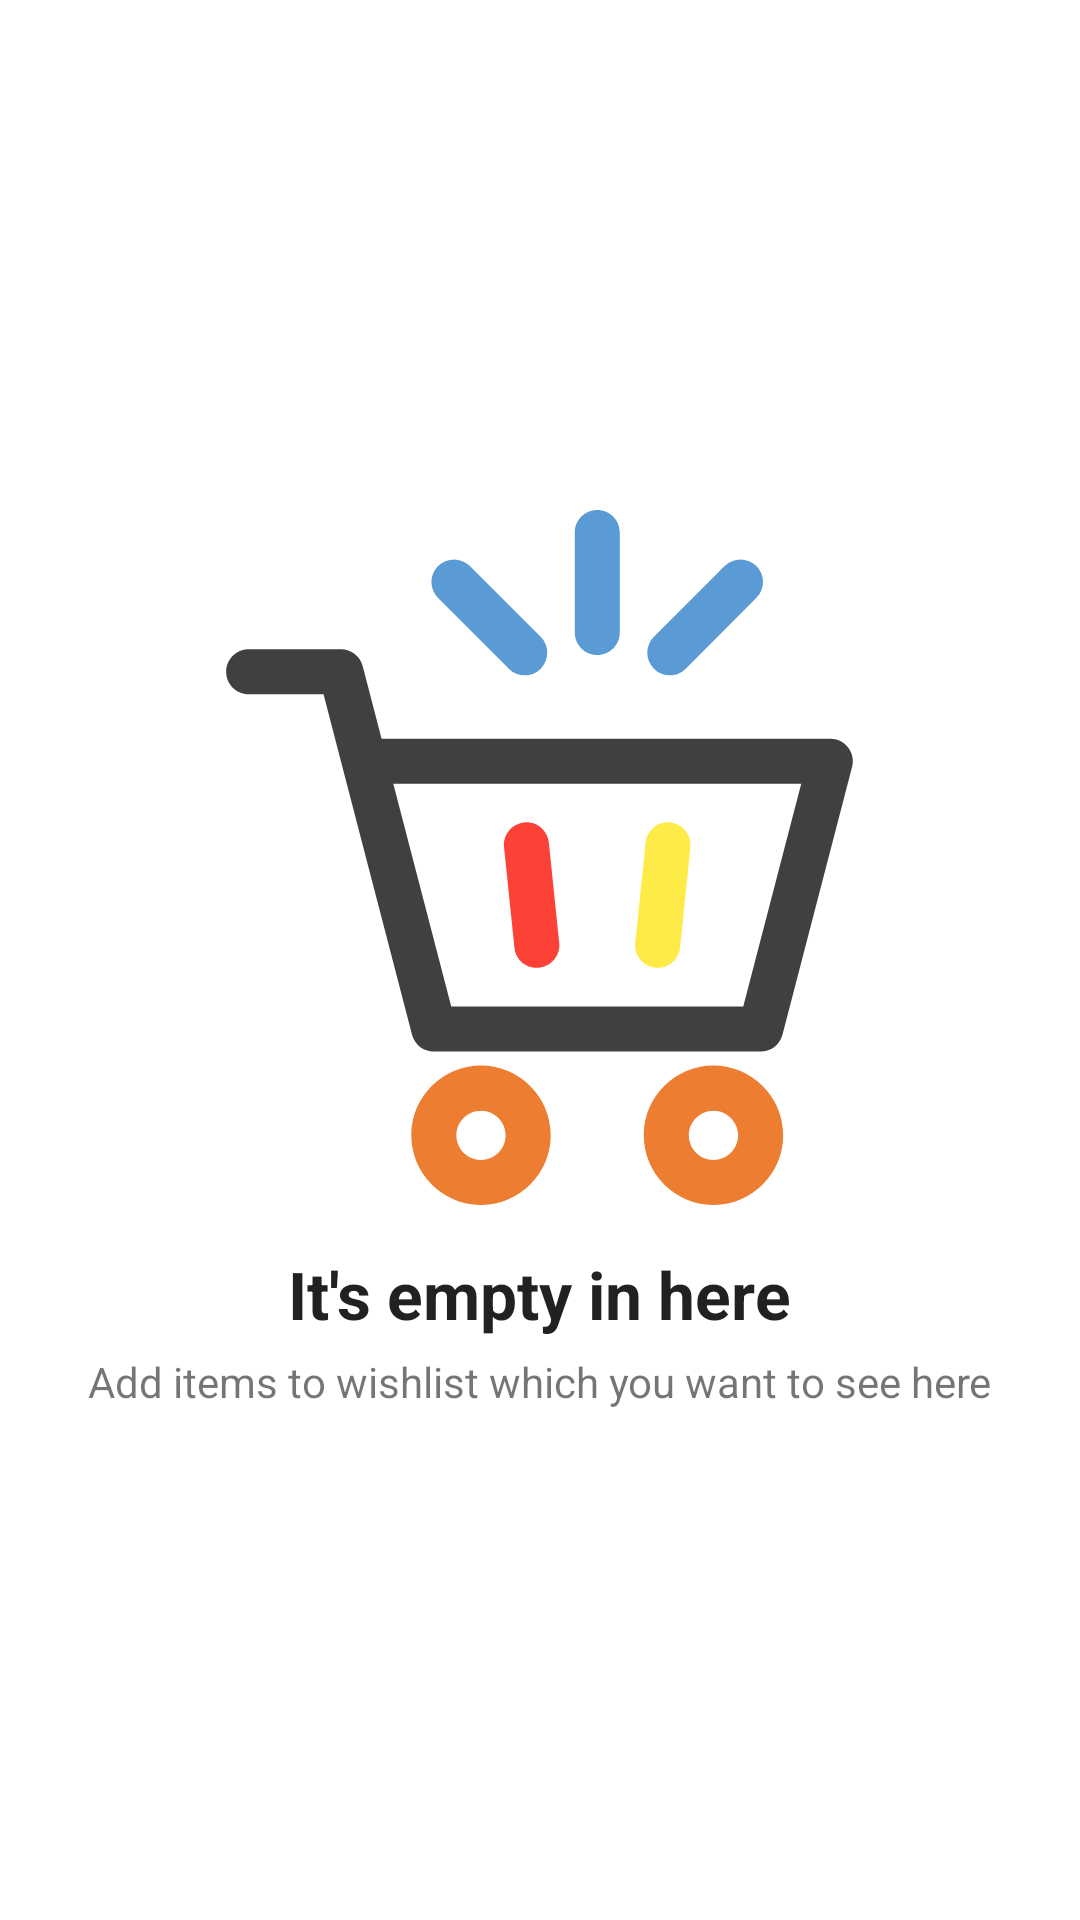

Reconstruct the res/layout file that produces this screen, plus the resources it refers to.
<!-- AndroidManifest.xml: application theme Theme.Easybutor -->
<!-- res/layout/wishlist_fragment.xml -->
<?xml version="1.0" encoding="utf-8"?>
<FrameLayout xmlns:android="http://schemas.android.com/apk/res/android"
    xmlns:app="http://schemas.android.com/apk/res-auto"
    xmlns:tools="http://schemas.android.com/tools"
    android:layout_width="match_parent"
    android:layout_height="match_parent"
    tools:context=".ui.Cart.Cart">

    <androidx.appcompat.widget.LinearLayoutCompat
        android:id="@+id/list"
        android:layout_width="match_parent"
        android:layout_height="match_parent"
        android:orientation="vertical"
        android:visibility="invisible"
        android:weightSum="10">


        <androidx.recyclerview.widget.RecyclerView
            android:id="@+id/recycler"
            android:layout_width="match_parent"
            android:layout_height="wrap_content"
            android:layout_weight="10"
            app:layoutManager="androidx.recyclerview.widget.LinearLayoutManager"
            tools:listitem="@layout/cart_item_layout" />


        <LinearLayout
            android:layout_width="match_parent"
            android:layout_height="wrap_content"
            android:layout_weight="1"
            android:orientation="horizontal">


            <TextView
                android:id="@+id/clearCart"
                android:layout_width="match_parent"
                android:layout_height="wrap_content"
                android:layout_weight="1"
                android:background="@color/grey"
                android:gravity="center"
                android:padding="15dp"
                android:text="Clear wishlist"
                android:textColor="@color/white" />

        </LinearLayout>
    </androidx.appcompat.widget.LinearLayoutCompat>

    <androidx.appcompat.widget.LinearLayoutCompat
        android:id="@+id/temp"

        android:layout_width="match_parent"
        android:layout_height="match_parent"
        android:layout_gravity="center"
        android:gravity="center"
        android:orientation="vertical">

        <ImageView
            android:layout_width="wrap_content"
            android:layout_height="wrap_content"
            android:src="@drawable/ic_cart_color" />

        <TextView
            android:layout_marginTop="15dp"
            android:textStyle="bold"
            android:textAppearance="@style/TextAppearance.AppCompat.Large"
            android:layout_width="wrap_content"
            android:layout_height="wrap_content"
            android:text="It's empty in here" /> <TextView
        android:layout_marginTop="5dp"

        android:layout_width="wrap_content"
        android:layout_height="wrap_content"
        android:text="Add items to wishlist which you want to see here" />
    </androidx.appcompat.widget.LinearLayoutCompat>

</FrameLayout>
<!-- res/layout/cart_item_layout.xml (included above) -->
<?xml version="1.0" encoding="utf-8"?>
<androidx.cardview.widget.CardView xmlns:android="http://schemas.android.com/apk/res/android"
    xmlns:app="http://schemas.android.com/apk/res-auto"
    android:id="@+id/card"
    android:layout_width="match_parent"
    android:layout_height="wrap_content"
    app:cardCornerRadius="10dp"
    app:cardUseCompatPadding="true">


    <LinearLayout
        android:layout_width="match_parent"
        android:layout_height="match_parent"
        android:orientation="vertical">

        <TextView
            android:id="@+id/name"
            android:layout_width="match_parent"
            android:layout_height="wrap_content"
            android:layout_gravity="center"
            android:layout_margin="10dp"
            android:gravity="center"
            android:text="Name"
            android:textAppearance="@style/TextAppearance.AppCompat.Large"
            android:textStyle="bold" />

        <View
            android:layout_width="match_parent"
            android:layout_height="2dp"
            android:background="@color/amazon" />

        <LinearLayout
            android:layout_width="match_parent"
            android:layout_height="wrap_content"
            android:layout_margin="10dp"
            android:orientation="horizontal">

            <LinearLayout
                android:layout_width="match_parent"
                android:layout_height="wrap_content"
                android:layout_weight="1"
                android:orientation="vertical">


                <TextView
                    android:drawableStart="@drawable/ic_rupee"
                    android:id="@+id/price"
                    android:layout_width="match_parent"
                    android:layout_height="wrap_content"
                    android:layout_marginTop="10dp"
                    android:text="Price"
                    android:textStyle="bold" />

                <TextView
                    android:id="@+id/shortDescription"
                    android:layout_width="match_parent"
                    android:layout_height="wrap_content"
                    android:layout_marginTop="10dp"
                    android:text="Name"
                    android:textStyle="bold" />

                <TextView

                    android:layout_width="match_parent"
                    android:layout_height="wrap_content"
                    android:layout_marginTop="10dp"
                    android:text="Quantity"
                    android:textStyle="bold" />

                <Spinner
                    android:id="@+id/quantity"
                    android:layout_width="match_parent"
                    android:layout_height="wrap_content"
                    android:entries="@array/number" />
            </LinearLayout>

            <ImageView
                android:id="@+id/image"
                android:layout_width="100dp"
                android:layout_height="100dp"
                android:scaleType="fitCenter"
                app:srcCompat="@drawable/ic_default_product" />
        </LinearLayout>

        <LinearLayout
            android:layout_width="match_parent"
            android:layout_height="match_parent"
            android:orientation="horizontal">


            <TextView
                android:id="@+id/saveForLater"
                android:layout_width="match_parent"
                android:layout_height="wrap_content"
                android:layout_weight="1"
                android:background="@color/grey"
                android:gravity="center"
                android:padding="10dp"
                android:text="Update"
                android:textColor="@color/white" />

            <TextView
                android:id="@+id/remove"
                android:layout_width="match_parent"
                android:layout_height="wrap_content"
                android:layout_weight="1"
                android:background="@color/amazon"
                android:gravity="center"
                android:padding="10dp"
                android:text="Remove"
                android:textColor="@color/white" />
        </LinearLayout>


    </LinearLayout>
</androidx.cardview.widget.CardView>
<!-- resources referenced by this layout -->
<resources>
  <string-array name="number">
          <item>1</item>
          <item>2</item>
          <item>3</item>
          <item>4</item>
          <item>5</item>
          <item>6</item>
          <item>7</item>
          <item>8</item>
          <item>9</item>
          <item>10</item>
      </string-array>
  <color name="amazon">#131921</color>
  <color name="grey">#565759</color>
  <color name="white">#FFFFFFFF</color>
  <!-- drawable ic_cart_color: vector/xml drawable (drawable, 3083 chars, omitted) -->
  <!-- drawable ic_default_product: vector/xml drawable (drawable, 2657 chars, omitted) -->
  <!-- drawable ic_rupee (drawable) -->
  <vector xmlns:android="http://schemas.android.com/apk/res/android"
      android:width="16dp"
      android:height="16dp"
      android:viewportWidth="169.76"
      android:viewportHeight="250.39">
    <path
        android:pathData="m99.017,250.33 l-90.577,-113.33 0.523,-22.46c42.51,2.93 75.559,-1.57 83.248,-41.78l-90.578,-0.52 14.66,-24.55 72.253,1.04c-11.009,-22.88 -41.286,-25.7 -88.484,-24.02l16.231,-24.03 153.41,-0.229 -15.184,23.731h-42.409c7.751,8.182 13.424,17.597 13.613,25.591l43.98,-0.522 -15.184,23.502 -29.32,0.522c-4.577,35.058 -36.787,55.815 -77.489,60.584l91.184,116.44 -39.874,0.022v0z"
        android:strokeWidth=".099084"
        android:fillColor="#000000"
        android:strokeColor="#000000"/>
  </vector>
  <style name="Theme.Easybutor" parent="Theme.MaterialComponents.Light.NoActionBar">
          
          <item name="colorPrimary">@color/amazon</item>
          <item name="colorPrimaryVariant">@color/amazon</item>
          <item name="colorOnPrimary">@color/white</item>
          
          <item name="colorSecondary">@color/grey</item>
          <item name="colorSecondaryVariant">@color/grey</item>
          <item name="colorOnSecondary">@color/black</item>
          
          <item name="android:statusBarColor" tools:targetApi="l">?attr/colorPrimaryVariant</item>
          
          <item name="fontFamily">@font/ubuntu</item>
      </style>
  <color name="black">#FF000000</color>
</resources>
